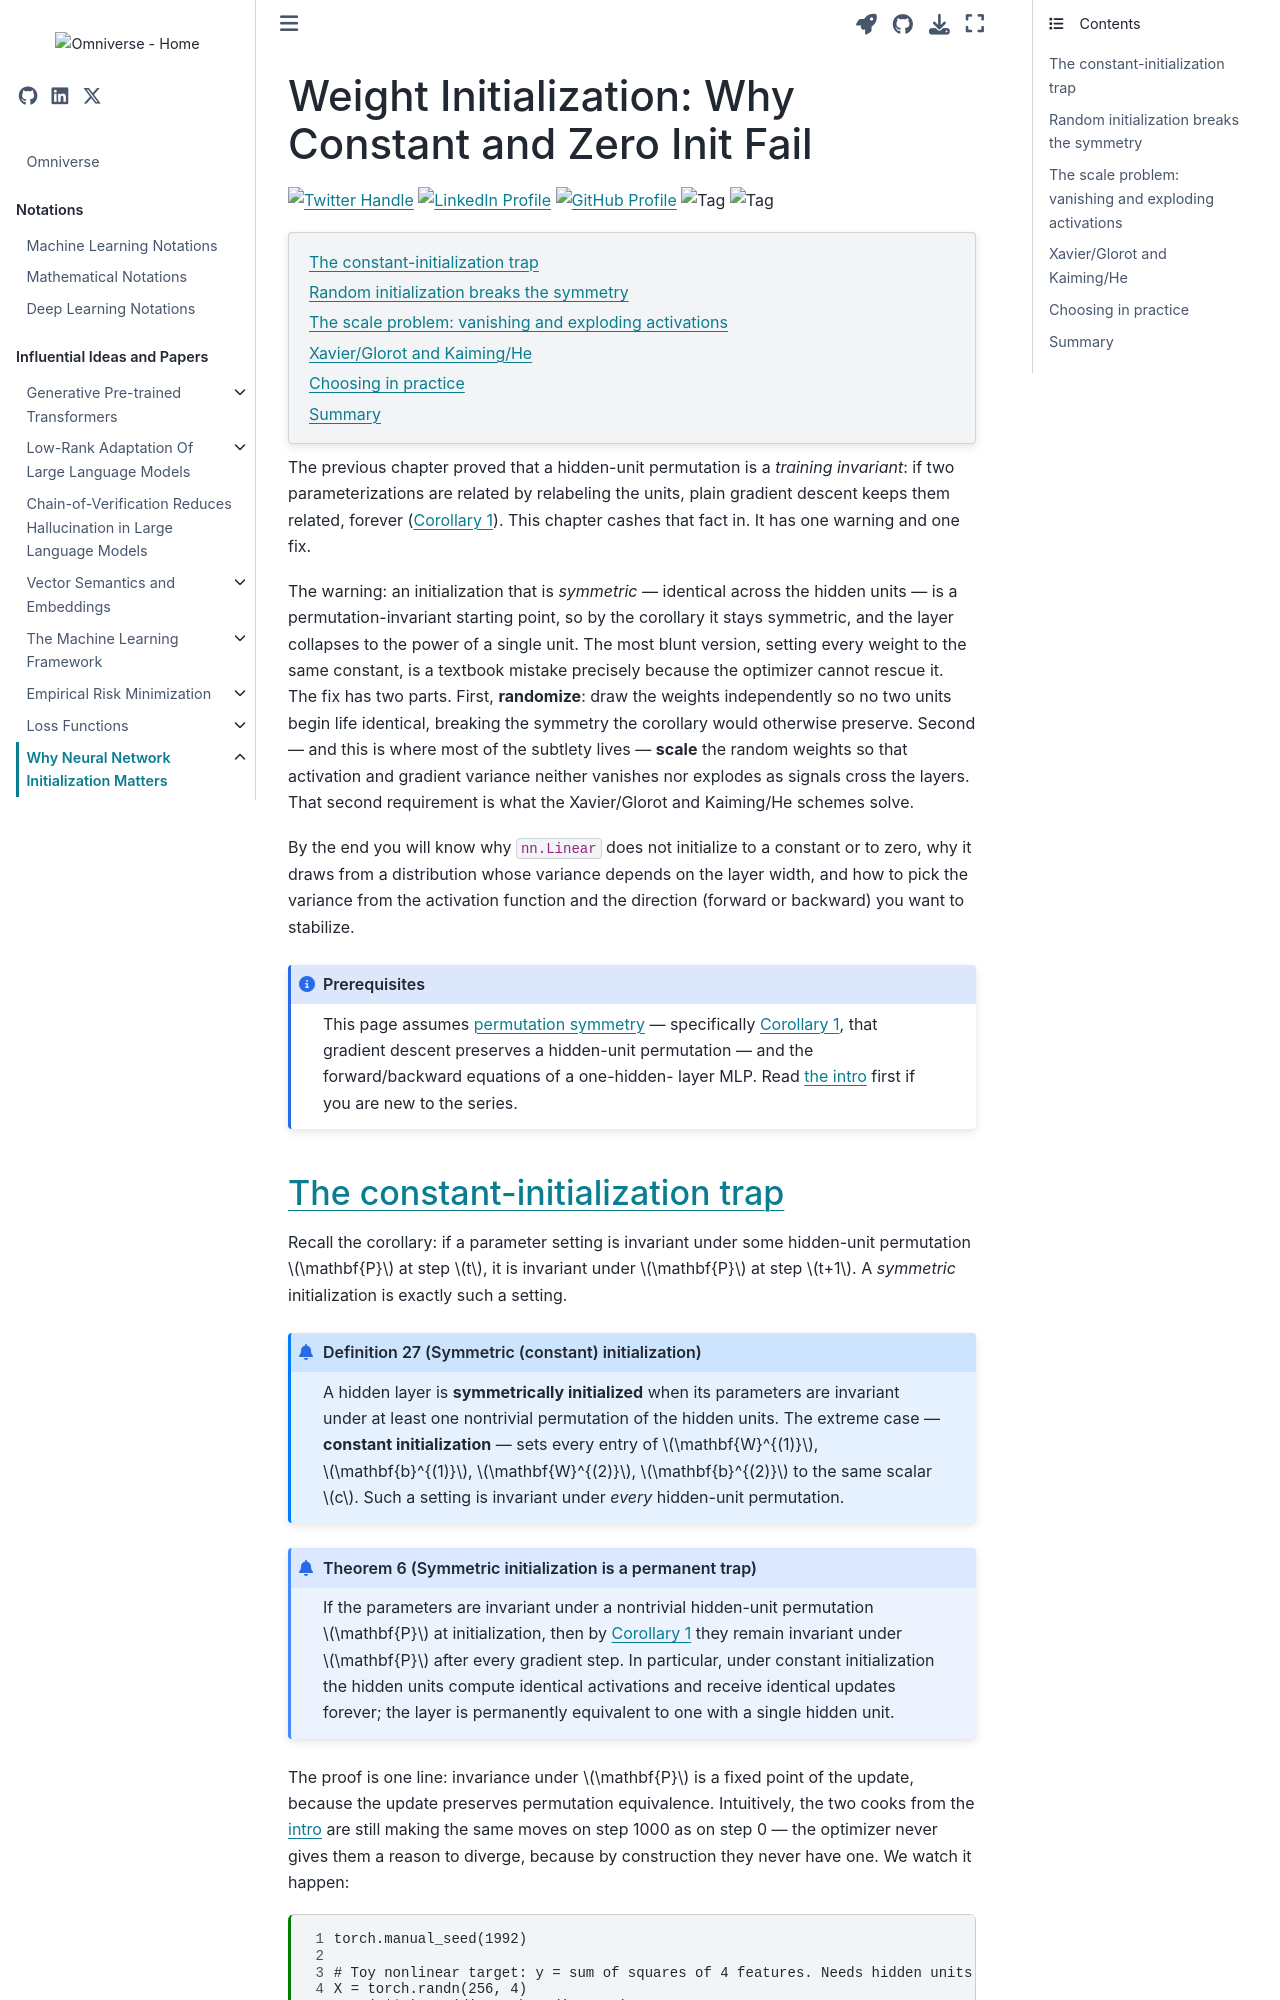

repository: gao-hongnan/omniverse · page: influential/numerical_stability_and_initialization/03_weight_initialization.html · generator: jekyll

---
jupytext:
    cell_metadata_filter: -all
    formats: md:myst
    text_representation:
        extension: .md
        format_name: myst
        format_version: 0.13
        jupytext_version: 1.16.5
mystnb:
    number_source_lines: true
kernelspec:
    display_name: Python 3
    language: python
    name: python3
myst:
    html_meta:
        "description lang=en": >-
            Why initializing all neural network weights to the same constant
            paralyses a layer, and why random scale-aware init (Xavier,
            Kaiming) fixes both symmetry and signal scale — with the math.
        "keywords": >-
            weight initialization, constant weight initialization, Xavier
            initialization, Glorot initialization, Kaiming initialization, He
            initialization, symmetry breaking, vanishing gradient, deep learning
---

# Weight Initialization: Why Constant and Zero Init Fail

[![Twitter Handle](https://img.shields.io/badge/Twitter-@gaohongnan-blue?style=social&logo=twitter)](https://twitter.com/gaohongnan)
[![LinkedIn Profile](https://img.shields.io/badge/@gaohongnan-blue?style=social&logo=linkedin)](https://linkedin.com/in/gao-hongnan)
[![GitHub Profile](https://img.shields.io/badge/GitHub-gao--hongnan-lightgrey?style=social&logo=github)](https://github.com/gao-hongnan)
![Tag](https://img.shields.io/badge/Tag-Deep_Learning-blue)
![Tag](https://img.shields.io/badge/Level-Intermediate-yellow)

```{contents}
:local:
```

```{code-cell} ipython3
:tags: [remove-cell]

from __future__ import annotations

import torch
```

The previous chapter proved that a hidden-unit permutation is a *training
invariant*: if two parameterizations are related by relabeling the units, plain
gradient descent keeps them related, forever ({prf:ref}`cor:symmetry-invariant`).
This chapter cashes that fact in. It has one warning and one fix.

The warning: an initialization that is *symmetric* — identical across the hidden
units — is a permutation-invariant starting point, so by the corollary it stays
symmetric, and the layer collapses to the power of a single unit. The most
blunt version, setting every weight to the same constant, is a textbook mistake
precisely because the optimizer cannot rescue it. The fix has two parts. First,
**randomize**: draw the weights independently so no two units begin life
identical, breaking the symmetry the corollary would otherwise preserve. Second
— and this is where most of the subtlety lives — **scale** the random weights so
that activation and gradient variance neither vanishes nor explodes as signals
cross the layers. That second requirement is what the Xavier/Glorot and
Kaiming/He schemes solve.

By the end you will know why `nn.Linear` does not initialize to a constant or to
zero, why it draws from a distribution whose variance depends on the layer
width, and how to pick the variance from the activation function and the
direction (forward or backward) you want to stabilize.

```{admonition} Prerequisites
:class: note

This page assumes {doc}`permutation symmetry <02_permutation_symmetry>` —
specifically {prf:ref}`cor:symmetry-invariant`, that gradient descent preserves
a hidden-unit permutation — and the forward/backward equations of a one-hidden-
layer MLP. Read {doc}`the intro <01_intro>` first if you are new to the series.
```
